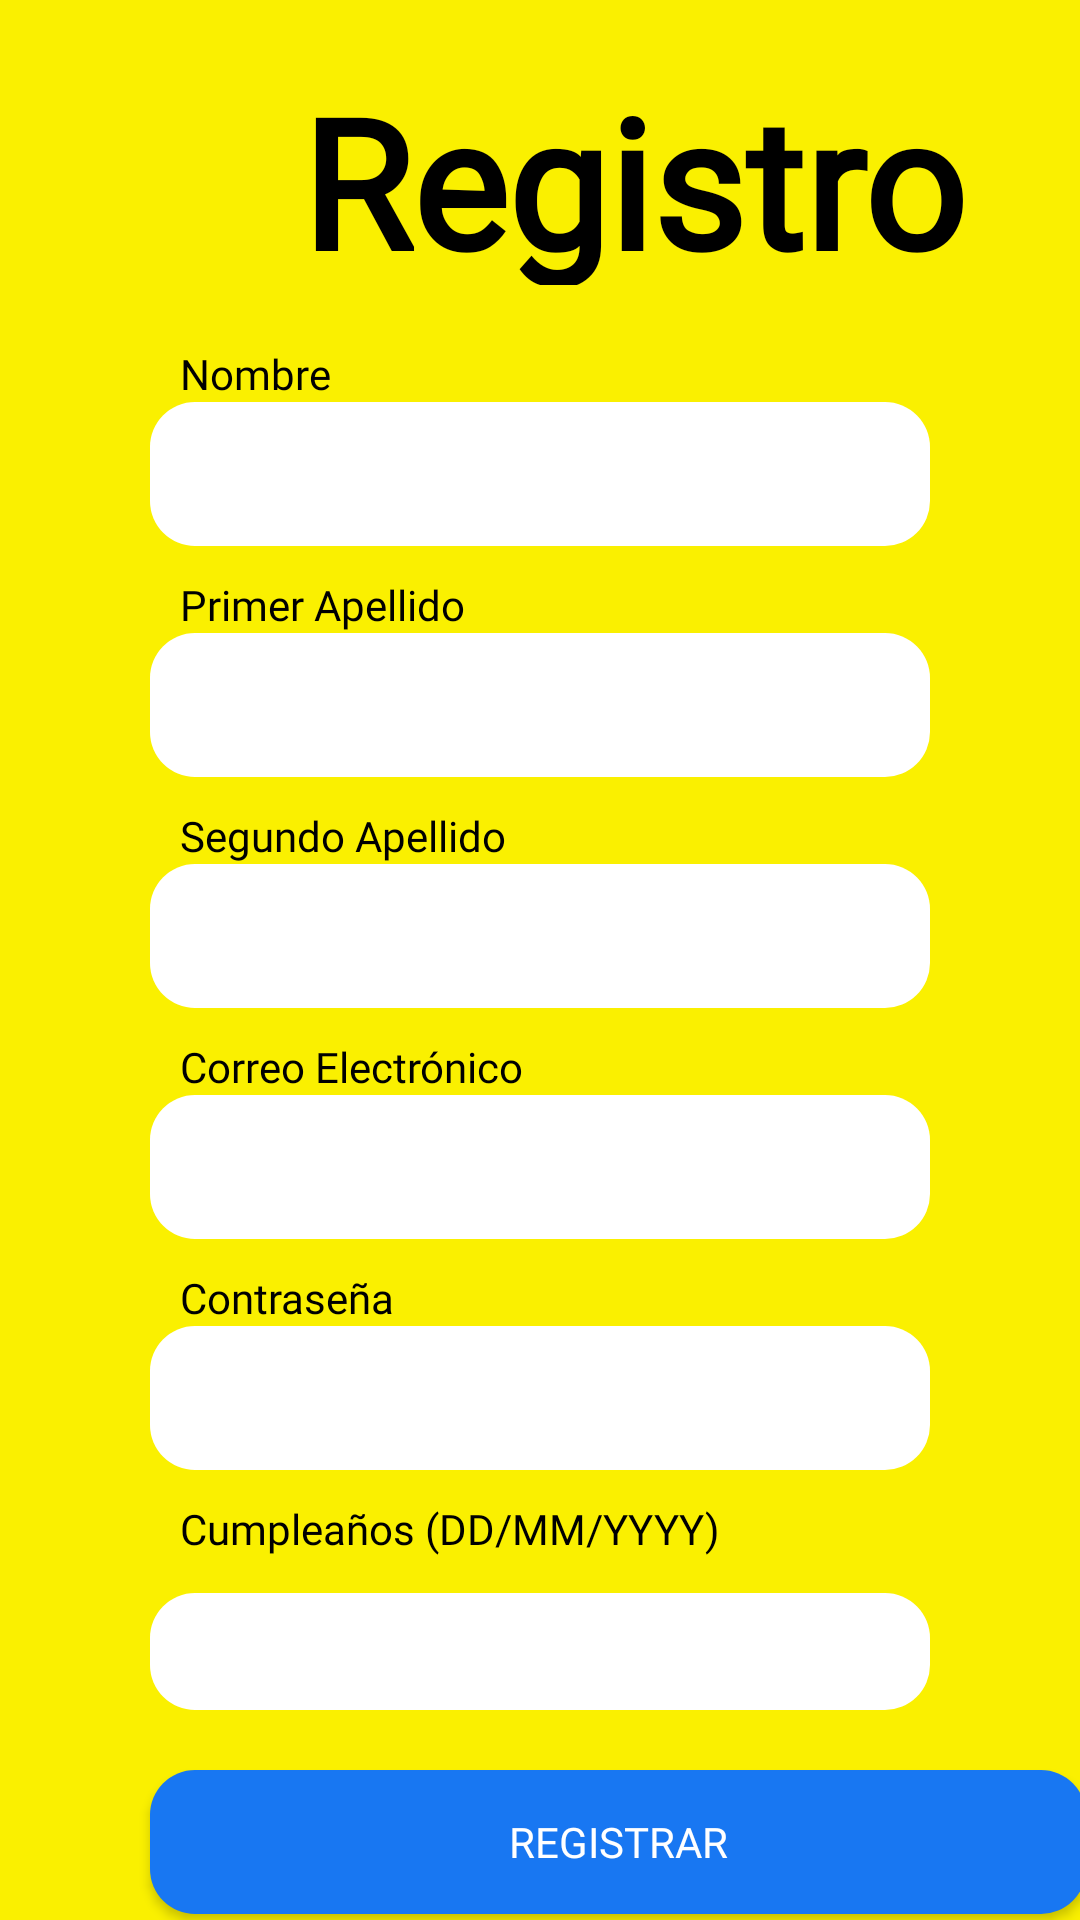

Write the Android layout XML for this screen, with the resource values it uses.
<!-- AndroidManifest.xml: application theme Theme.HAPPy -->
<!-- res/layout/activity_registro.xml -->
<?xml version="1.0" encoding="utf-8"?>
<LinearLayout xmlns:android="http://schemas.android.com/apk/res/android"
    xmlns:app="http://schemas.android.com/apk/res-auto"
    xmlns:tools="http://schemas.android.com/tools"
    android:layout_width="match_parent"
    android:layout_height="match_parent"
    android:background="@color/principal"
    tools:context=".RegistroActivity"
    android:orientation="vertical">

    <TextView
        android:id="@+id/tituloRegistro"
        android:layout_width="242dp"
        android:layout_height="75dp"
        android:layout_marginLeft="90dp"
        android:layout_marginTop="20dp"
        android:layout_marginBottom="20dp"
        android:fontFamily="@font/englebert"
        android:text="Registro"
        android:textAlignment="center"
        android:textColor="@color/black"
        android:textSize="60sp"
        android:textStyle="normal|bold" />

    <TextView
        android:id="@+id/textView4"
        android:layout_width="match_parent"
        android:layout_height="wrap_content"
        android:fontFamily="@font/poppin"
        android:layout_marginLeft="60dp"
        android:layout_marginRight="60dp"
        android:text="Nombre"
        android:textColor="@color/black" />

    <EditText
        android:id="@+id/editTextTextName"
        android:layout_width="match_parent"
        android:layout_height="48dp"
        android:layout_marginLeft="50dp"
        android:layout_marginRight="50dp"
        android:background="@drawable/popup_blanco"
        android:ems="10"
        android:inputType="textPersonName"
        android:minHeight="48dp"
        android:paddingLeft="10dp"
        tools:ignore="SpeakableTextPresentCheck" />

    <TextView
        android:id="@+id/textView5"
        android:layout_width="match_parent"
        android:layout_height="wrap_content"
        android:layout_marginLeft="60dp"
        android:layout_marginRight="60dp"
        android:layout_marginTop="10dp"
        android:fontFamily="@font/poppin"
        android:text="Primer Apellido"
        android:textColor="@color/black" />

    <EditText
        android:id="@+id/editTextTextSurname1"
        android:layout_width="match_parent"
        android:layout_height="48dp"
        android:layout_marginLeft="50dp"
        android:layout_marginRight="50dp"
        android:background="@drawable/popup_blanco"
        android:ems="10"
        android:inputType="textPersonName"
        android:minHeight="48dp"
        android:paddingLeft="10dp"
        tools:ignore="SpeakableTextPresentCheck" />

    <TextView
        android:id="@+id/textView6"
        android:layout_width="match_parent"
        android:layout_height="wrap_content"
        android:fontFamily="@font/poppin"
        android:layout_marginLeft="60dp"
        android:layout_marginRight="60dp"
        android:layout_marginTop="10dp"
        android:text="Segundo Apellido"
        android:textColor="@color/black" />

    <EditText
        android:id="@+id/editTextTextSurname2"
        android:layout_width="match_parent"
        android:layout_height="48dp"
        android:layout_marginLeft="50dp"
        android:layout_marginRight="50dp"
        android:background="@drawable/popup_blanco"
        android:ems="10"
        android:inputType="textPersonName"
        android:minHeight="48dp"
        android:paddingLeft="10dp"
        tools:ignore="SpeakableTextPresentCheck" />

    <TextView
        android:id="@+id/textView7"
        android:layout_width="match_parent"
        android:layout_height="wrap_content"
        android:fontFamily="@font/poppin"
        android:text="Correo Electrónico"
        android:layout_marginLeft="60dp"
        android:layout_marginRight="60dp"
        android:layout_marginTop="10dp"
        android:textColor="@color/black" />

    <EditText
        android:id="@+id/editTextTextEmailAddress"
        android:layout_width="match_parent"
        android:layout_height="48dp"
        android:layout_marginLeft="50dp"
        android:layout_marginRight="50dp"
        android:background="@drawable/popup_blanco"
        android:ems="10"
        android:inputType="textEmailAddress"
        android:minHeight="48dp"
        android:paddingLeft="10dp"
        tools:ignore="SpeakableTextPresentCheck" />

    <TextView
        android:id="@+id/textView8"
        android:layout_width="match_parent"
        android:layout_height="wrap_content"
        android:fontFamily="@font/poppin"
        android:text="Contraseña"
        android:layout_marginLeft="60dp"
        android:layout_marginRight="60dp"
        android:layout_marginTop="10dp"
        android:textColor="@color/black" />

    <EditText
        android:id="@+id/editTextTextPassword"
        android:layout_width="match_parent"
        android:layout_height="48dp"
        android:layout_marginLeft="50dp"
        android:layout_marginRight="50dp"
        android:background="@drawable/popup_blanco"
        android:ems="10"
        android:inputType="textPassword"
        android:minHeight="48dp"
        android:paddingLeft="10dp"
        tools:ignore="SpeakableTextPresentCheck" />

    <TextView
        android:id="@+id/textView10"
        android:layout_width="match_parent"
        android:layout_height="31dp"
        android:fontFamily="@font/poppin"
        android:text="Cumpleaños (DD/MM/YYYY)"
        android:layout_marginLeft="60dp"
        android:layout_marginRight="60dp"
        android:layout_marginTop="10dp"
        android:textColor="@color/black" />

    <TextView
        android:id="@+id/textBirthDate"
        android:layout_width="match_parent"
        android:layout_height="wrap_content"
        android:layout_marginLeft="50dp"
        android:layout_marginRight="50dp"
        android:padding="10dp"
        android:background="@drawable/popup_blanco"
        android:ems="10"
        android:textColor="@color/black"
        android:fontFamily="@font/poppin"/>

    <Button
        android:id="@+id/registrar"
        android:layout_width="312dp"
        android:layout_height="48dp"
        android:layout_marginLeft="50dp"
        android:layout_marginTop="20dp"
        android:background="@drawable/boton_redondo_azul"
        android:fontFamily="@font/poppin"
        android:text="Registrar"
        android:textColor="@color/white" />

</LinearLayout>
<!-- resources referenced by this layout -->
<resources>
  <color name="black">#FF000000</color>
  <color name="principal">#FAF000</color>
  <color name="white">#FFFFFFFF</color>
  <!-- drawable boton_redondo_azul (drawable) -->
  <?xml version="1.0" encoding="utf-8"?>
  <shape xmlns:android="http://schemas.android.com/apk/res/android"
      android:shape="rectangle">
      <solid android:color="@color/azul_Basico" />
      <corners android:bottomRightRadius="15dp"
          android:bottomLeftRadius="15dp"
          android:topRightRadius="15dp"
          android:topLeftRadius="15dp"/>
  </shape>
  <!-- drawable popup_blanco (drawable) -->
  <?xml version="1.0" encoding="utf-8"?>
  <shape xmlns:android="http://schemas.android.com/apk/res/android" android:shape="rectangle">
      <solid android:color="@color/white"></solid>
      <corners android:bottomRightRadius="15dp"
          android:bottomLeftRadius="15dp"
          android:topRightRadius="15dp"
          android:topLeftRadius="15dp"/>
  
  </shape>
  <style name="Theme.HAPPy" parent="Theme.AppCompat.Light.NoActionBar">
          
          <item name="colorPrimary">@color/principal</item>
          <item name="colorPrimaryVariant">@color/principal</item>
          <item name="colorOnPrimary">@color/white</item>
          
          <item name="colorSecondary">@color/teal_200</item>
          <item name="colorSecondaryVariant">@color/teal_700</item>
          <item name="colorOnSecondary">@color/black</item>
          
          <item name="android:statusBarColor" tools:targetApi="l">?attr/colorPrimaryVariant</item>
          
      </style>
  <color name="azul_Basico">#1877F2</color>
  <color name="teal_200">#FF03DAC5</color>
  <color name="teal_700">#FF018786</color>
</resources>
